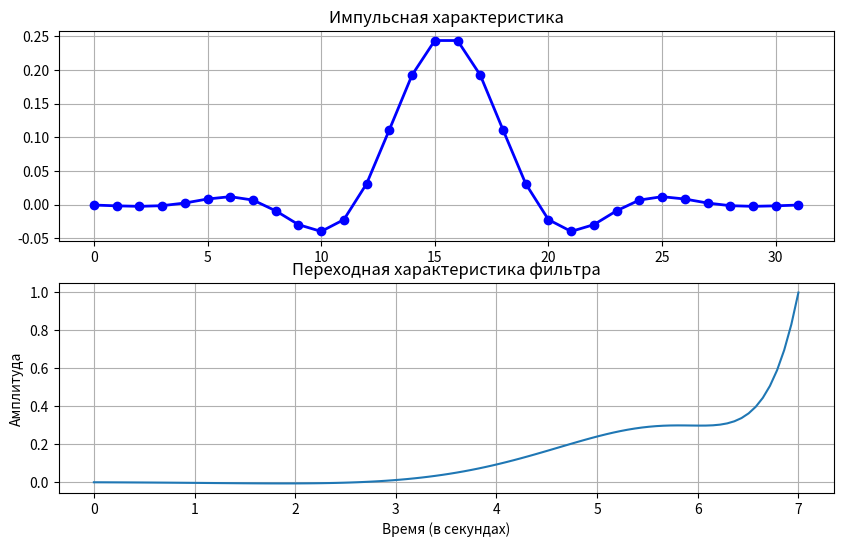

The script that saved this image:
import matplotlib.pyplot as plt
from scipy.signal import firwin, step, TransferFunction


def design_lowpass_filter(order, cutoff_freq, fs):
    # Вычисление коэффициентов КИХ-фильтра с использованием оконной функции
    nyquist = 0.5 * fs
    normal_cutoff = cutoff_freq / nyquist
    taps = firwin(order + 1, normal_cutoff, window='hamming')
    return taps


def plot_impulse_response(taps):
    # Построение импульсной характеристики
    plt.subplot(2, 1, 1)
    plt.plot(taps, 'bo-', linewidth=2)
    plt.title('Импульсная характеристика')
    plt.grid(True)


def plot_transient_response(time, response):
    plt.subplot(2, 1, 2)
    # Построение графика переходной функции
    plt.plot(time, response)
    plt.title('Переходная характеристика фильтра')
    plt.xlabel('Время (в секундах)')
    plt.ylabel('Амплитуда')
    plt.grid(True)


def main():
    # Параметры фильтра
    order = 31  # Порядок фильтра
    cutoff_freq = 1000.0  # Частота среза в Гц
    fs = 8000.0  # Частота дискретизации в Гц

    # Разработка КИХ-фильтра
    numerator = design_lowpass_filter(order, cutoff_freq, fs)
    denumerator = [1.0] + [0.0] * order # знаменатель всегда равен 0: Это связано с тем, что входной сигнал умножается на коэффициенты фильтра в конечном числе точек (taps), и фильтр не имеет обратной связи
    H = TransferFunction(numerator, denumerator)
    time, response = step(H)
    # Построение импульсной и переходной характеристик
    plt.figure(figsize=(10, 6))
    plot_impulse_response(numerator)
    plot_transient_response(time, response)
    plt.show()


if __name__ == "__main__":
    main()
